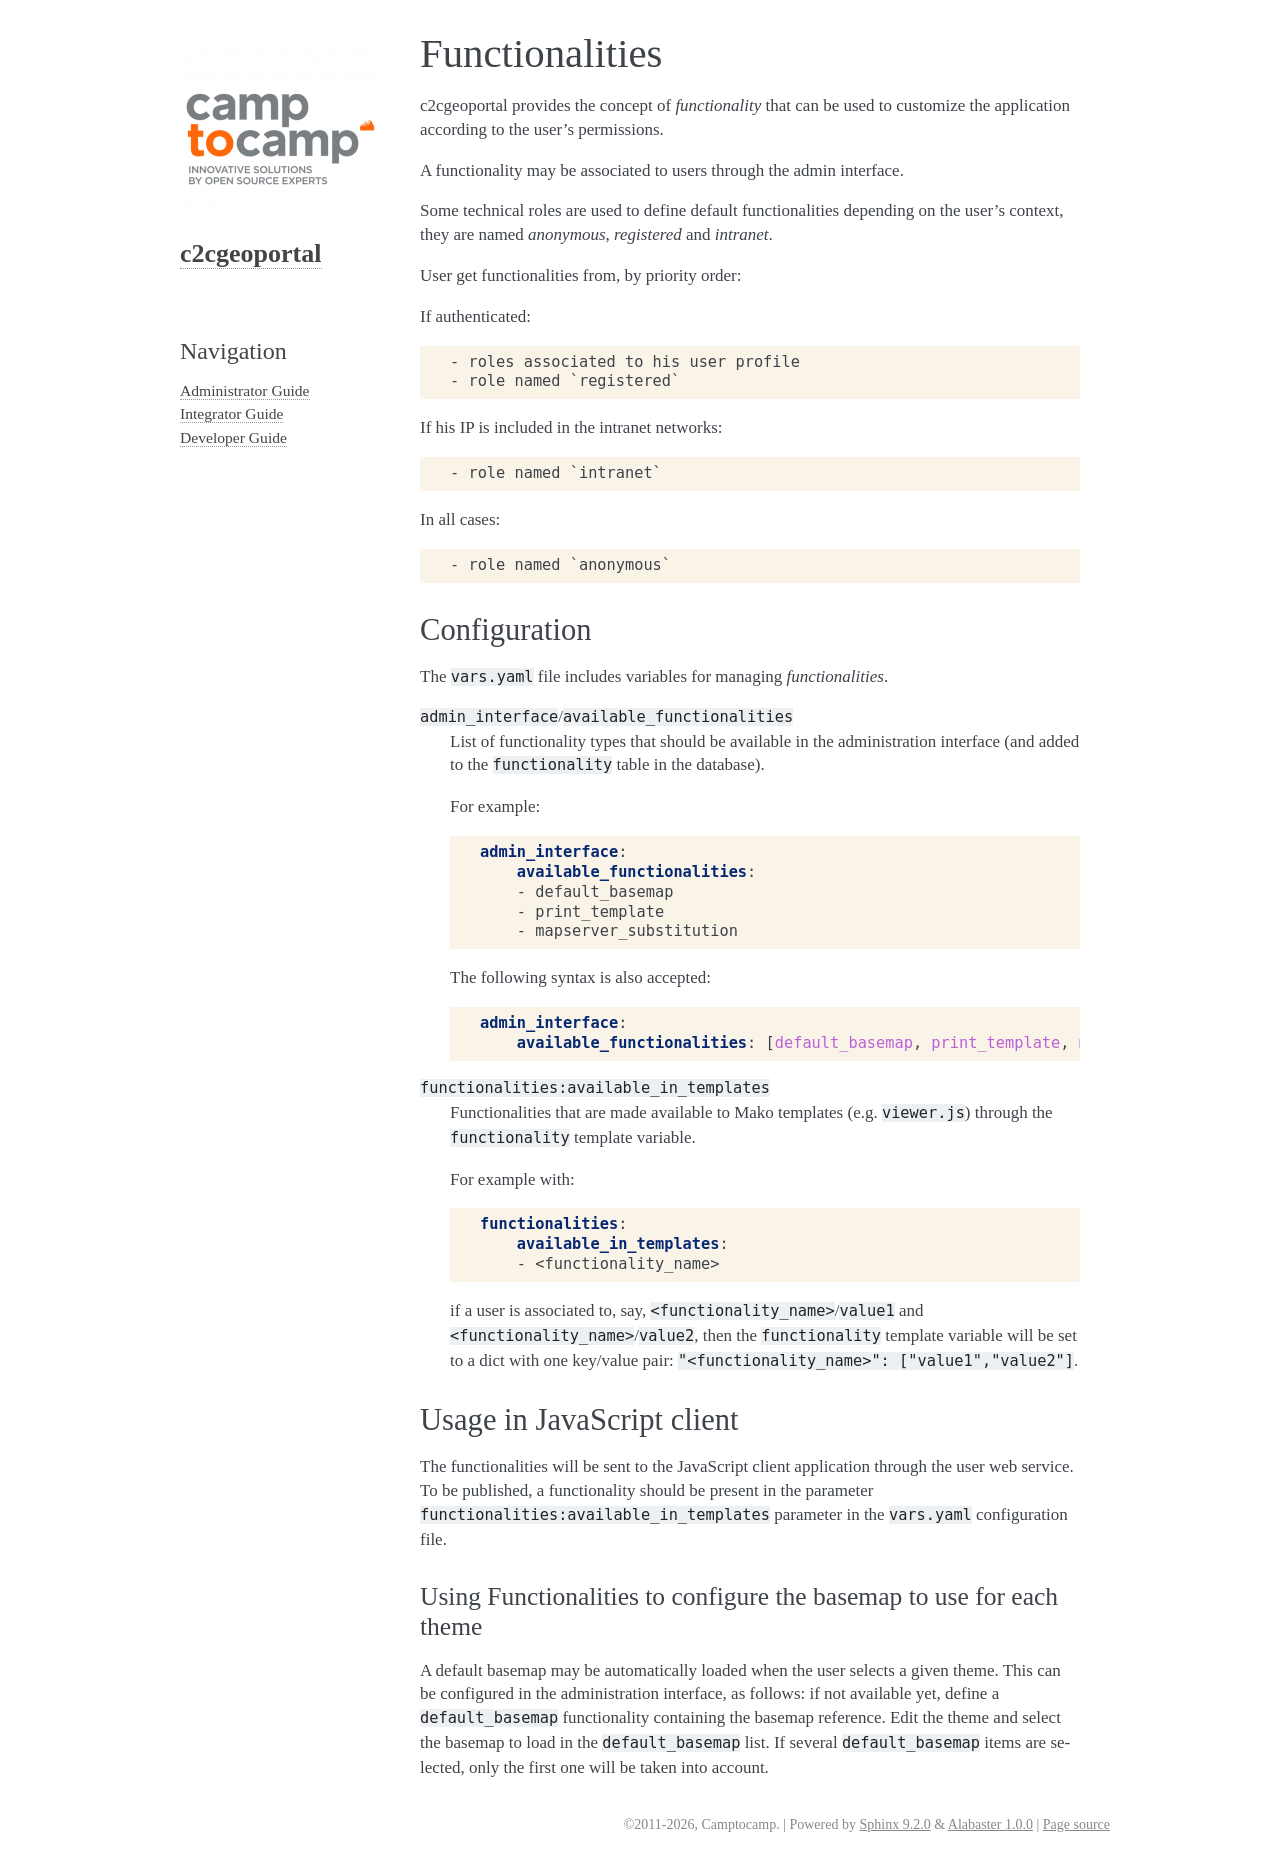

repository: camptocamp/c2cgeoportal · page: master/integrator/functionality.html · generator: sphinx

Functionalities
---------------

c2cgeoportal provides the concept of *functionality* that can be used to customize
the application according to the user's permissions.

A functionality may be associated to users through the admin interface.

Some technical roles are used to define default functionalities depending on the user's context,
they are named `anonymous`, `registered` and `intranet`.

User get functionalities from, by priority order:

If authenticated::

    - roles associated to his user profile
    - role named `registered`

If his IP is included in the intranet networks::

    - role named `intranet`

In all cases::

    - role named `anonymous`


Configuration
~~~~~~~~~~~~~

The ``vars.yaml`` file includes variables for managing *functionalities*.

``admin_interface``/``available_functionalities``
    List of functionality types that should be available in the administration interface (and added to the
    ``functionality`` table in the database).

    For example:

    .. code:: yaml

        admin_interface:
            available_functionalities:
            - default_basemap
            - print_template
            - mapserver_substitution

    The following syntax is also accepted:

    .. code:: yaml

        admin_interface:
            available_functionalities: [default_basemap, print_template, mapserver_substitution]


``functionalities:available_in_templates``
    Functionalities that are made available to Mako templates (e.g.
    ``viewer.js``) through the ``functionality`` template variable.

    For example with:

    .. code:: yaml

        functionalities:
            available_in_templates:
            - <functionality_name>

    if a user is associated to, say,
    ``<functionality_name>``/``value1`` and ``<functionality_name>``/``value2``,
    then the ``functionality`` template variable will be set to a dict with one
    key/value pair: ``"<functionality_name>": ["value1","value2"]``.

Usage in JavaScript client
~~~~~~~~~~~~~~~~~~~~~~~~~~

The functionalities will be sent to the JavaScript client application through the user web service.
To be published, a functionality should be present in the parameter ``functionalities:available_in_templates``
parameter in the ``vars.yaml`` configuration file.


Using Functionalities to configure the basemap to use for each theme
....................................................................

A default basemap may be automatically loaded when the user selects a given
theme. This can be configured in the administration interface, as follows:
if not available yet, define a
``default_basemap`` functionality containing the basemap reference. Edit the
theme and select the basemap to load in the ``default_basemap`` list. If
several ``default_basemap`` items are selected, only the first one will be
taken into account.
